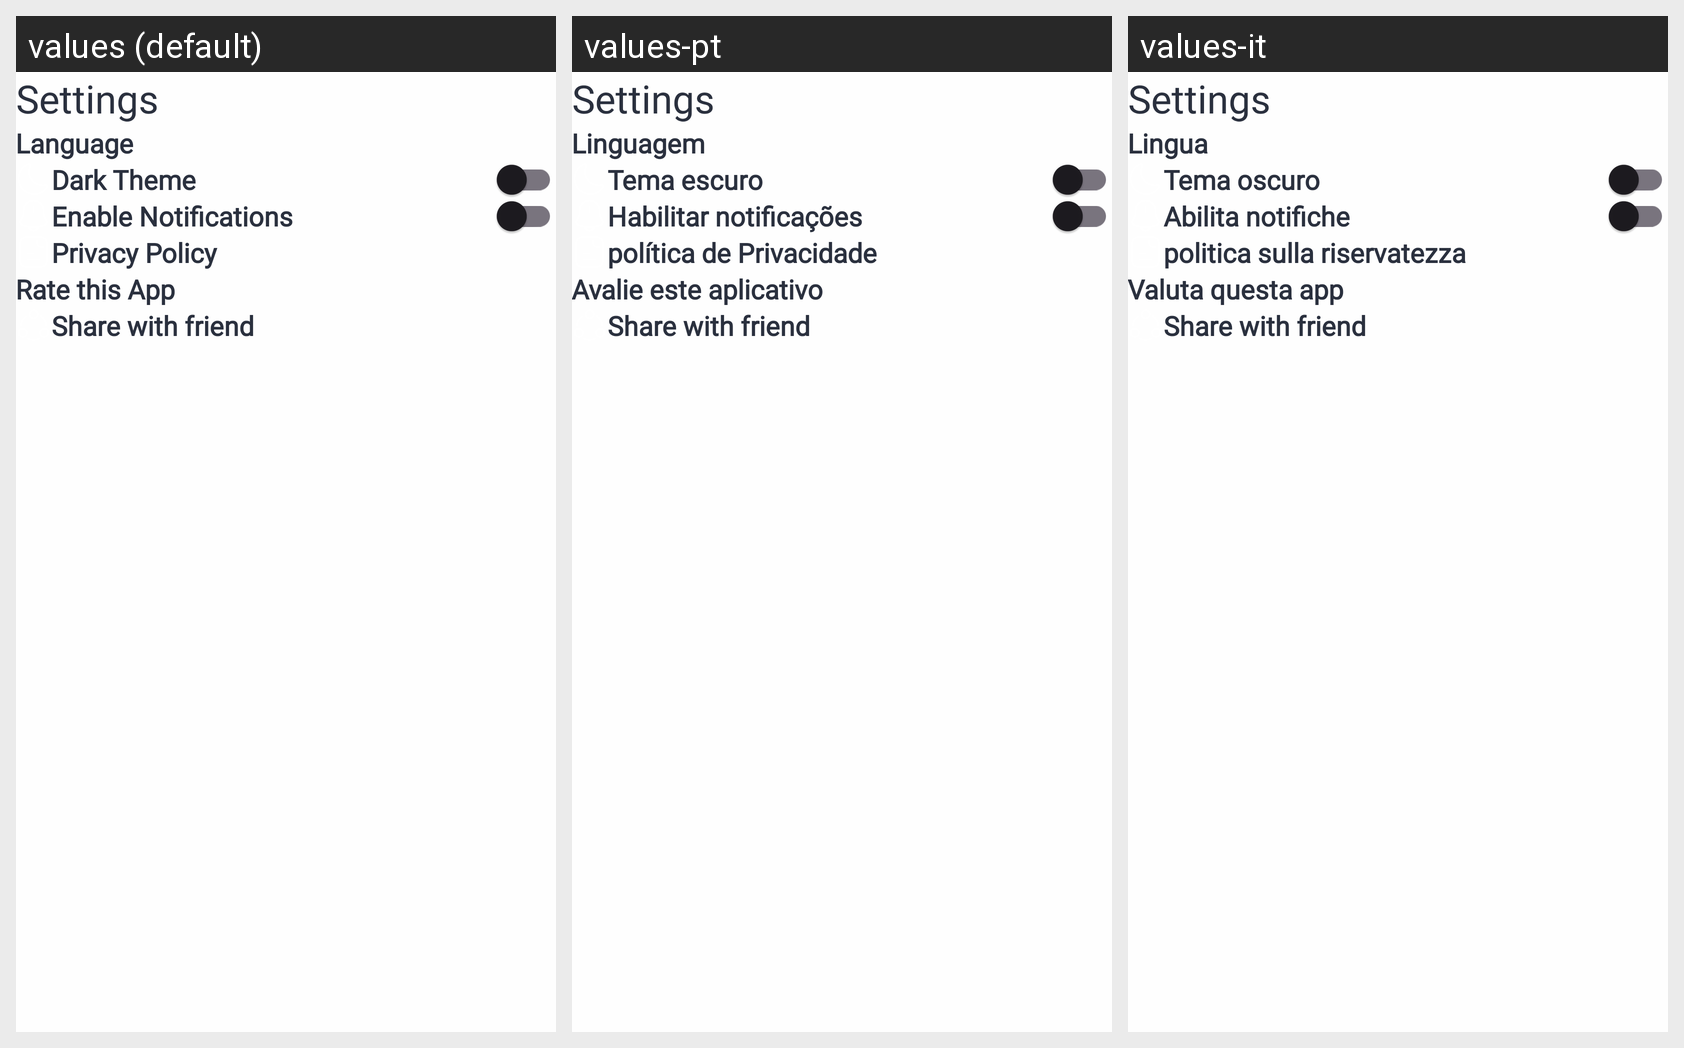

Strings drawn on this Android screen and how each of the app's shown locales translates them:
Android screen res/layout/fragment_setting.xml rendered under 3 locales, left to right: values (default), values-pt, values-it. Device: Nexus 5 (rendered at 1080×1920; each locale shown at half size, 540×960, under a caption strip naming it); theme Theme.Wallpaper.
Other locales in the repository, not shown: values-fr, values-hi, values-vi.
Strings drawn on this screen, with the default value and each locale's value (text and hints the layout hard-codes, and strings that could not be matched under every locale, appear in the picture but are not listed):

language
  values: Language
  values-pt: Linguagem
  values-it: Lingua

dark_theme
  values: Dark Theme
  values-pt: Tema escuro
  values-it: Tema oscuro

enable_notifications
  values: Enable Notifications
  values-pt: Habilitar notificações
  values-it: Abilita notifiche

privacy_policy
  values: Privacy Policy
  values-pt: política de Privacidade
  values-it: politica sulla riservatezza

rate_this_app
  values: Rate this App
  values-pt: Avalie este aplicativo
  values-it: Valuta questa app
